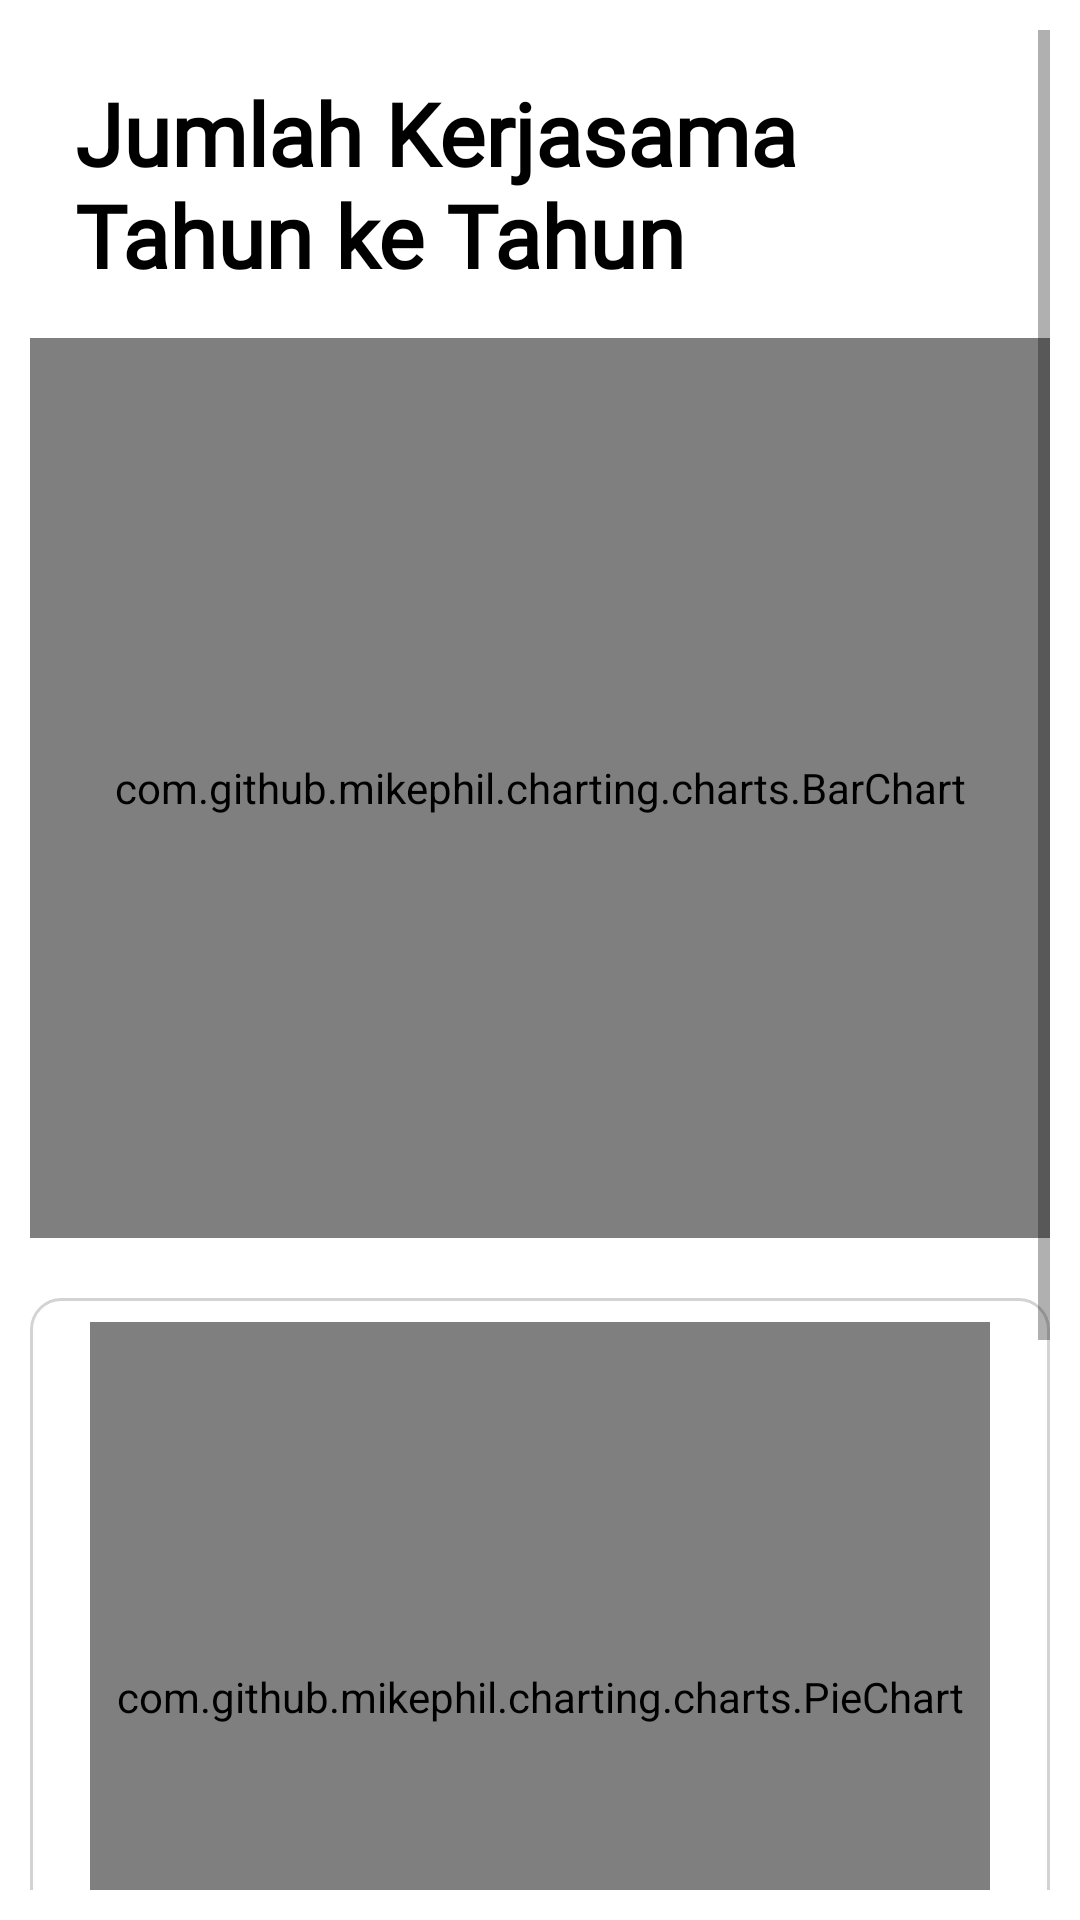

Reconstruct the res/layout file that produces this screen, plus the resources it refers to.
<!-- AndroidManifest.xml: application theme Theme.ProjectPAB2024 -->
<!-- res/layout/fragment_grafik_kanan.xml -->
<?xml version="1.0" encoding="utf-8"?>
<ScrollView xmlns:android="http://schemas.android.com/apk/res/android"
    xmlns:tools="http://schemas.android.com/tools"
    android:layout_width="match_parent"
    android:layout_height="match_parent"
    android:padding="10dp"
    tools:context=".ui.grafik.GrafikKananFragment">

    <LinearLayout
        android:layout_width="match_parent"
        android:layout_height="wrap_content"
        android:orientation="vertical">

        <TextView
            android:layout_width="match_parent"
            android:layout_height="wrap_content"
            android:layout_margin="15dp"
            android:fontFamily="@font/koho"
            android:textStyle="bold"
            android:text="@string/title_grafikkanan"
            android:textSize="29sp"
            android:textColor="@color/black"/>

        <RelativeLayout
            android:layout_width="match_parent"
            android:layout_height="wrap_content"
            android:layout_weight="1"
            android:background="@drawable/border_graphic">

            <com.github.mikephil.charting.charts.BarChart
                android:id="@+id/bar_chartjumlah"
                android:layout_width="390dp"
                android:layout_height="300dp"
                android:layout_centerHorizontal="true"
                android:layout_alignParentTop="true" />

        </RelativeLayout>

        <RelativeLayout
            android:layout_width="match_parent"
            android:layout_height="wrap_content"
            android:layout_weight="1"
            android:layout_marginTop="20dp"
            android:background="@drawable/border_graphic"
            android:padding="8dp">

            <com.github.mikephil.charting.charts.PieChart
                android:id="@+id/pie_chartjumlah"
                android:layout_width="300dp"
                android:layout_height="250dp"
                android:layout_centerHorizontal="true"
                android:layout_alignParentTop="true">
            </com.github.mikephil.charting.charts.PieChart>

        </RelativeLayout>

        <LinearLayout
            android:layout_width="match_parent"
            android:layout_height="wrap_content"
            android:orientation="horizontal"
            android:layout_marginTop="20dp"
            android:gravity="center_horizontal"
            android:layout_marginBottom="60dp">

            <Button
                android:id="@+id/buttonperusahaankanan"
                android:layout_width="200dp"
                android:layout_height="130dp"
                android:layout_marginStart="10dp"
                android:paddingTop="15dp"
                android:drawableTop="@drawable/enterprise"
                android:text="Detail Kerjasama"/>
        </LinearLayout>

    </LinearLayout>

</ScrollView>
<!-- resources referenced by this layout -->
<resources>
  <color name="black">#FF000000</color>
  <!-- drawable border_graphic (drawable) -->
  <?xml version="1.0" encoding="utf-8"?>
  <shape xmlns:android="http://schemas.android.com/apk/res/android">
      <solid android:color="@android:color/white" />
      <corners android:radius="10dp" />
      <stroke
          android:width="1dp"
          android:color="@color/grey" />
  </shape>
  <!-- drawable enterprise: png bitmap (drawable, 3605 bytes) -->
  <string name="title_grafikkanan">Jumlah Kerjasama Tahun ke Tahun</string>
  <style name="Theme.ProjectPAB2024" parent="Theme.MaterialComponents.DayNight.DarkActionBar">
          
          <item name="colorPrimary">@color/purple_500</item>
          <item name="colorPrimaryVariant">@color/purple_700</item>
          <item name="colorOnPrimary">@color/white</item>
          
          <item name="colorSecondary">@color/teal_200</item>
          <item name="colorSecondaryVariant">@color/teal_700</item>
          <item name="colorOnSecondary">@color/black</item>
          
          <item name="android:statusBarColor">?attr/colorPrimaryVariant</item>
          
      </style>
  <color name="grey">#d3d3d3</color>
  <color name="purple_500">#457B9D</color>
  <color name="purple_700">#000000</color>
  <color name="white">#FFFFFFFF</color>
  <color name="teal_200">#FF03DAC5</color>
  <color name="teal_700">#FF018786</color>
</resources>
